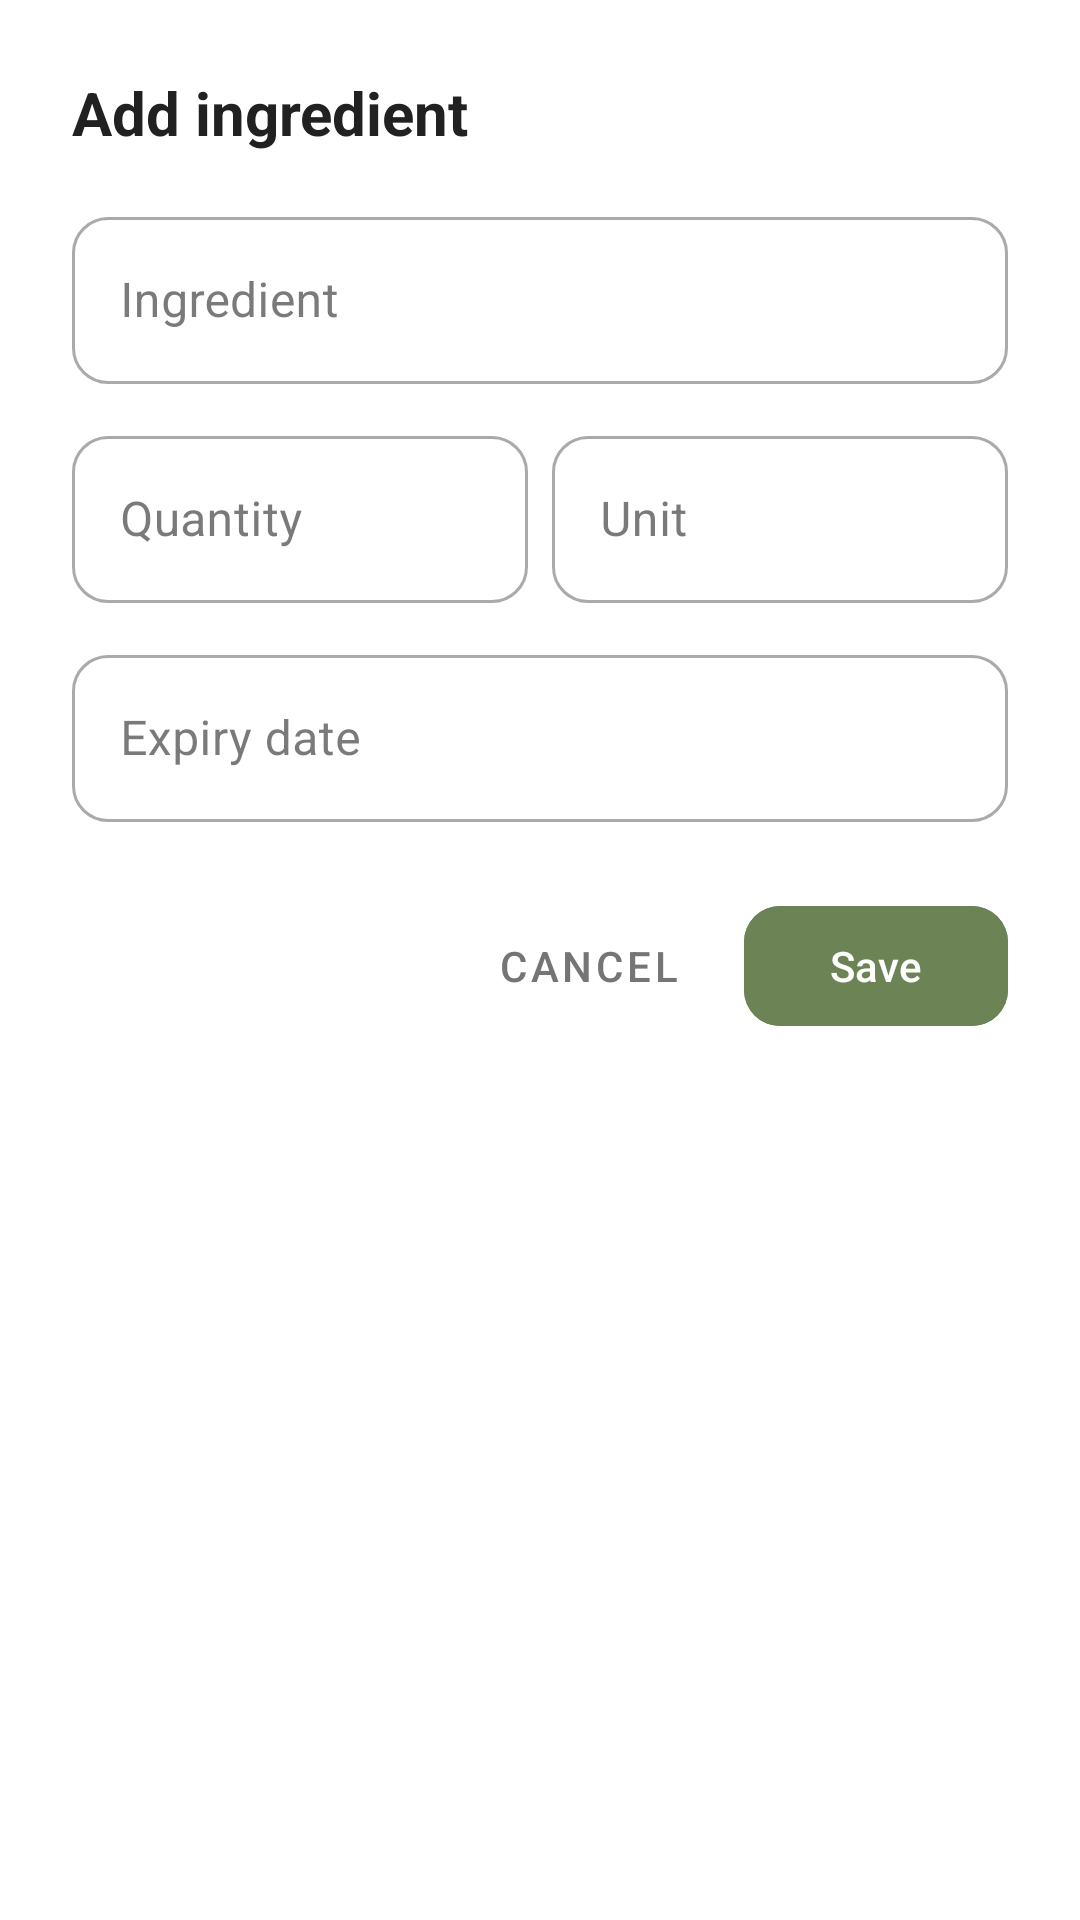

This screen was rendered from an Android layout file. Write that file and the resources it references.
<!-- AndroidManifest.xml: application theme Theme.Calories -->
<!-- res/layout/dialog_add_ingredient.xml -->
<?xml version="1.0" encoding="utf-8"?>
<LinearLayout
    xmlns:android="http://schemas.android.com/apk/res/android"
    xmlns:app="http://schemas.android.com/apk/res-auto"
    android:layout_width="match_parent"
    android:layout_height="wrap_content"
    android:orientation="vertical"
    android:padding="24dp">

    <TextView
        android:layout_width="wrap_content"
        android:layout_height="wrap_content"
        android:text="@string/add_ingredient"
        android:textColor="@color/text_primary"
        android:textSize="20sp"
        android:textStyle="bold" />

    <com.google.android.material.textfield.TextInputLayout
        android:id="@+id/tilIngredientName"
        style="@style/Widget.MaterialComponents.TextInputLayout.OutlinedBox"
        android:layout_width="match_parent"
        android:layout_height="wrap_content"
        android:layout_marginTop="16dp"
        android:hint="@string/ingredient_name"
        app:boxCornerRadiusBottomEnd="12dp"
        app:boxCornerRadiusBottomStart="12dp"
        app:boxCornerRadiusTopEnd="12dp"
        app:boxCornerRadiusTopStart="12dp">

        <com.google.android.material.textfield.TextInputEditText
            android:id="@+id/etIngredientName"
            android:layout_width="match_parent"
            android:layout_height="wrap_content"
            android:inputType="text"
            android:maxLines="1" />
    </com.google.android.material.textfield.TextInputLayout>

    <LinearLayout
        android:layout_width="match_parent"
        android:layout_height="wrap_content"
        android:layout_marginTop="12dp"
        android:orientation="horizontal">

        <com.google.android.material.textfield.TextInputLayout
            android:id="@+id/tilQuantity"
            style="@style/Widget.MaterialComponents.TextInputLayout.OutlinedBox"
            android:layout_width="0dp"
            android:layout_height="wrap_content"
            android:layout_marginEnd="8dp"
            android:layout_weight="1"
            android:hint="@string/quantity"
            app:boxCornerRadiusBottomEnd="12dp"
            app:boxCornerRadiusBottomStart="12dp"
            app:boxCornerRadiusTopEnd="12dp"
            app:boxCornerRadiusTopStart="12dp">

            <com.google.android.material.textfield.TextInputEditText
                android:id="@+id/etQuantity"
                android:layout_width="match_parent"
                android:layout_height="wrap_content"
                android:inputType="numberDecimal"
                android:maxLines="1" />
        </com.google.android.material.textfield.TextInputLayout>

        <com.google.android.material.textfield.TextInputLayout
            android:id="@+id/tilUnit"
            style="@style/Widget.MaterialComponents.TextInputLayout.OutlinedBox"
            android:layout_width="0dp"
            android:layout_height="wrap_content"
            android:layout_weight="1"
            android:hint="@string/unit"
            app:boxCornerRadiusBottomEnd="12dp"
            app:boxCornerRadiusBottomStart="12dp"
            app:boxCornerRadiusTopEnd="12dp"
            app:boxCornerRadiusTopStart="12dp">

            <com.google.android.material.textfield.TextInputEditText
                android:id="@+id/etUnit"
                android:layout_width="match_parent"
                android:layout_height="wrap_content"
                android:inputType="text"
                android:maxLines="1" />
        </com.google.android.material.textfield.TextInputLayout>
    </LinearLayout>

    <com.google.android.material.textfield.TextInputLayout
        android:id="@+id/tilExpiry"
        style="@style/Widget.MaterialComponents.TextInputLayout.OutlinedBox"
        android:layout_width="match_parent"
        android:layout_height="wrap_content"
        android:layout_marginTop="12dp"
        android:hint="@string/expiry_date"
        app:boxCornerRadiusBottomEnd="12dp"
        app:boxCornerRadiusBottomStart="12dp"
        app:boxCornerRadiusTopEnd="12dp"
        app:boxCornerRadiusTopStart="12dp">

        <com.google.android.material.textfield.TextInputEditText
            android:id="@+id/etExpiry"
            android:layout_width="match_parent"
            android:layout_height="wrap_content"
            android:focusable="false"
            android:clickable="true"
            android:inputType="none"
            android:maxLines="1" />
    </com.google.android.material.textfield.TextInputLayout>

    <LinearLayout
        android:layout_width="match_parent"
        android:layout_height="wrap_content"
        android:layout_marginTop="24dp"
        android:gravity="end"
        android:orientation="horizontal">

        <com.google.android.material.button.MaterialButton
            android:id="@+id/btnCancel"
            style="@style/Widget.MaterialComponents.Button.TextButton"
            android:layout_width="wrap_content"
            android:layout_height="wrap_content"
            android:text="@string/cancel"
            android:textColor="@color/text_secondary" />

        <com.google.android.material.button.MaterialButton
            android:id="@+id/btnSave"
            android:layout_width="wrap_content"
            android:layout_height="wrap_content"
            android:layout_marginStart="8dp"
            android:backgroundTint="@color/primary"
            android:text="@string/save"
            app:cornerRadius="12dp" />
    </LinearLayout>
</LinearLayout>
<!-- resources referenced by this layout -->
<resources>
  <color name="primary">#6B8355</color>
  <color name="text_primary">#212121</color>
  <color name="text_secondary">#757575</color>
  <string name="add_ingredient">Add ingredient</string>
  <string name="cancel">Cancel</string>
  <string name="expiry_date">Expiry date</string>
  <string name="ingredient_name">Ingredient</string>
  <string name="quantity">Quantity</string>
  <string name="save">Save</string>
  <string name="unit">Unit</string>
  <style name="Theme.Calories" parent="Base.Theme.Calories" />
  <style name="Base.Theme.Calories" parent="Theme.Material3.DayNight.NoActionBar">
  
          <item name="colorPrimary">@color/primary</item>
  
          <item name="colorOnPrimary">@color/white</item>
  
          <item name="colorSurface">@color/surface</item>
  
          <item name="colorOnSurface">@color/text_primary</item>
  
          <item name="colorOnSurfaceVariant">@color/text_secondary</item>
  
          <item name="android:colorBackground">@color/background</item>
  
          <item name="android:windowBackground">@color/background</item>
  
          <item name="android:statusBarColor">@android:color/transparent</item>
  
          <item name="android:windowLightStatusBar">true</item>
  
          <item name="android:navigationBarColor">@android:color/transparent</item>
  
          <item name="android:windowLayoutInDisplayCutoutMode" tools:targetApi="p">shortEdges</item>
  
          <item name="bottomNavigationStyle">@style/Widget.Calories.BottomNavigationView</item>
  
      </style>
  <color name="white">#FFFFFFFF</color>
  <color name="surface">#F7FAF4</color>
  <color name="background">#FFFFFF</color>
  <style name="Widget.Calories.BottomNavigationView" parent="Widget.Material3.BottomNavigationView">
  
          <item name="android:background">?attr/colorSurface</item>
  
          <item name="itemIconTint">@color/selector_bottom_nav</item>
  
          <item name="itemTextColor">@color/selector_bottom_nav</item>
  
      </style>
</resources>
